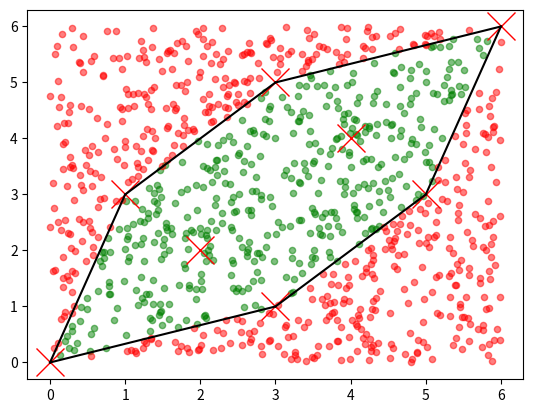

This figure's Python source:
import numpy as np
import matplotlib.pyplot as plt
from scipy.spatial import ConvexHull

def in_hull(p, hull):
    """
    Test if points in `p` are in `hull`

    `p` should be a `NxK` coordinates of `N` points in `K` dimensions
    `hull` is either a scipy.spatial.Delaunay object or the `MxK` array of the
    coordinates of `M` points in `K`dimensions for which Delaunay triangulation
    will be computed
    """
    from scipy.spatial import Delaunay
    if not isinstance(hull, Delaunay):
        hull = Delaunay(hull)
    return hull.find_simplex(p) >= 0

illuminance_transfer_matrix = np.array([[3, 2, 1], [1, 2, 3]])
num_user, num_LED = illuminance_transfer_matrix.shape
d = []
for num in range(2 ** num_LED):
	d.append(list(bin(num)[2:].zfill(num_LED)))
d = np.array(d, dtype = float).T
x = np.dot(illuminance_transfer_matrix, d).T
# points = np.random.rand(30, 2)
hull = ConvexHull(x)
plt.plot(x[:, 0], x[:, 1], 'rx', markersize=20, linewidth=20.0)
for simplex in hull.simplices:
	plt.plot(x[simplex, 0], x[simplex, 1], 'k-')


randx = np.random.rand(1000, num_user) * 6
x_in_hull = in_hull(randx, x)
plt.scatter(randx[x_in_hull == True, 0], randx[x_in_hull == True, 1], s=20, c='green', alpha=0.5)
plt.scatter(randx[x_in_hull == False, 0], randx[x_in_hull == False, 1], s=20, c='red', alpha=0.5)


plt.show()

